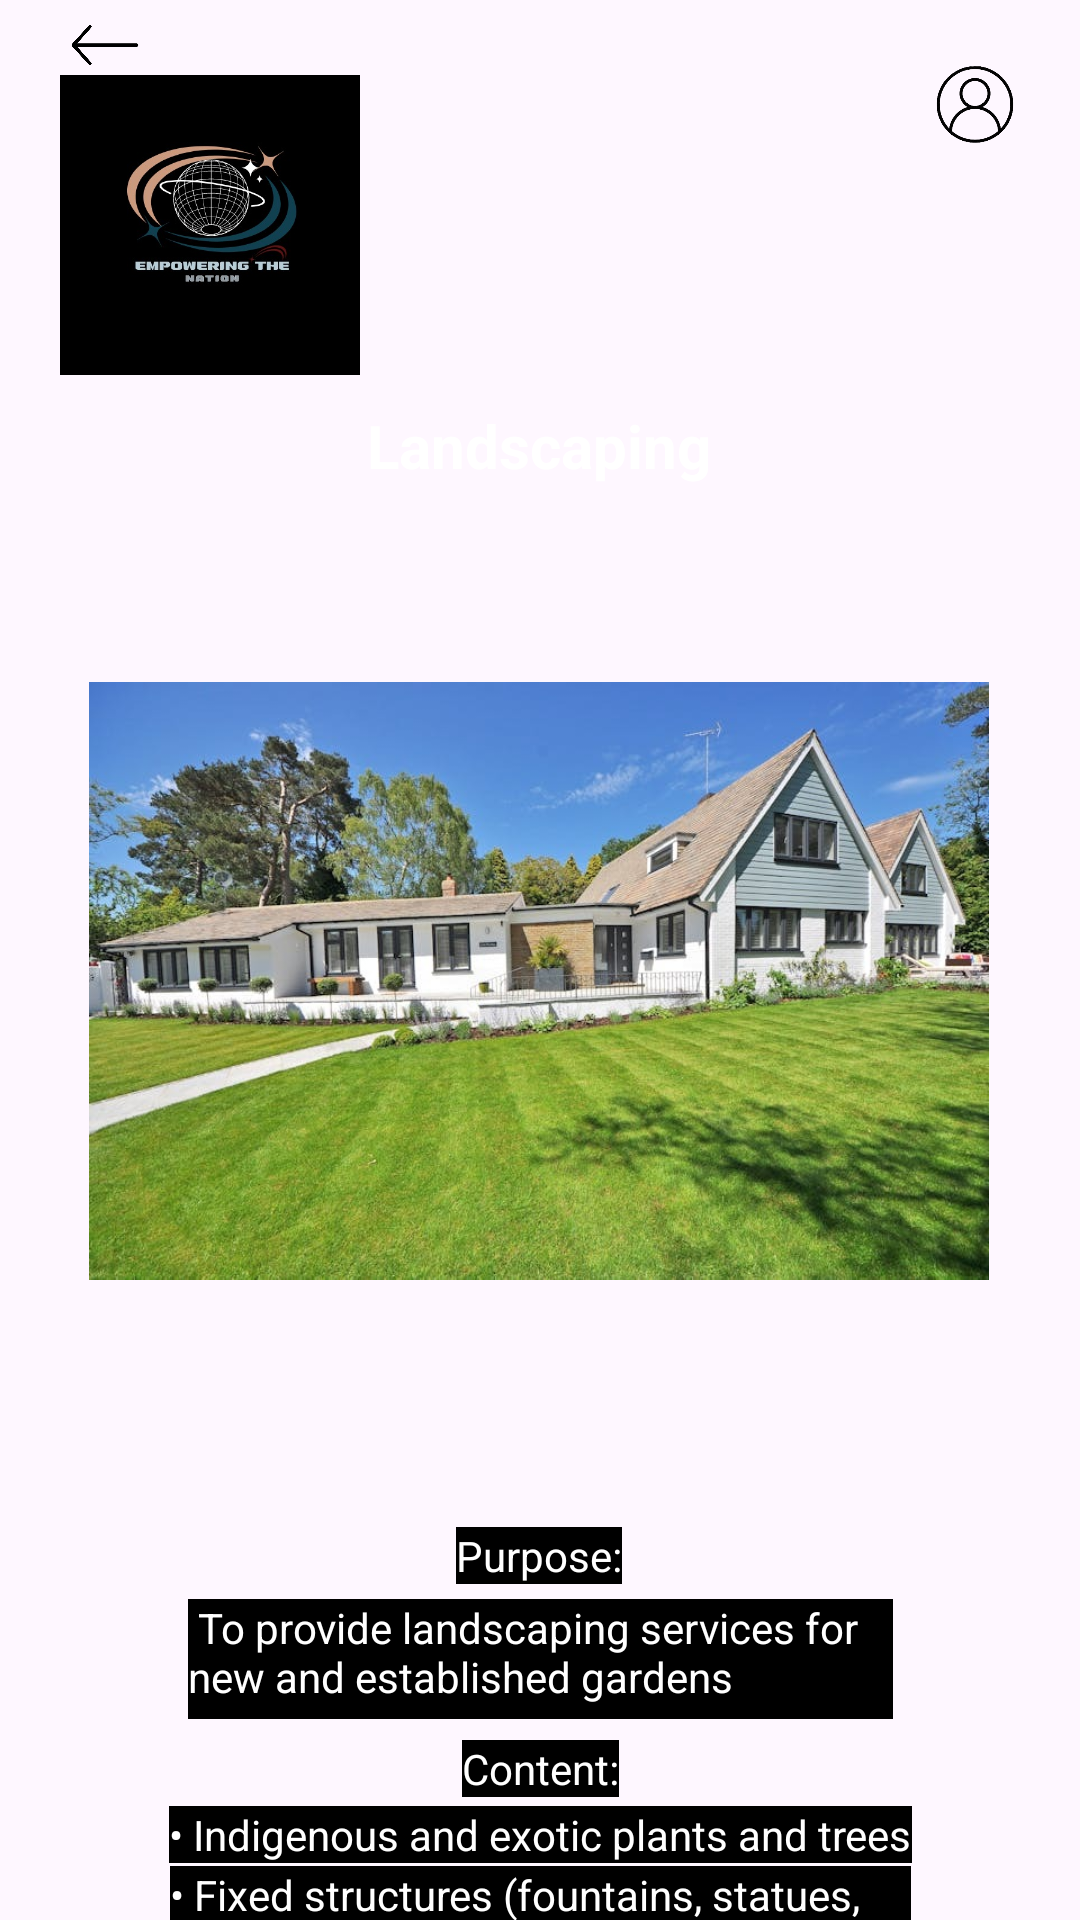

Produce the Android XML layout that renders to this screen, including the resource entries it uses.
<!-- AndroidManifest.xml: application theme Theme.EmpoweringTheNationMobileApplication -->
<!-- res/layout/activity_landscaping.xml -->
<?xml version="1.0" encoding="utf-8"?>
<androidx.constraintlayout.widget.ConstraintLayout xmlns:android="http://schemas.android.com/apk/res/android"
    xmlns:app="http://schemas.android.com/apk/res-auto"
    xmlns:tools="http://schemas.android.com/tools"
    android:layout_width="match_parent"
    android:layout_height="match_parent"
    tools:context=".Landscaping"
    android:background="@drawable/backgroundnew"
    >

    <ImageView
        android:id="@+id/imageViewLogoLandscaping"
        android:layout_width="100dp"
        android:layout_height="100dp"
        android:layout_marginStart="20dp"
        android:layout_marginTop="25dp"
        app:layout_constraintStart_toStartOf="parent"
        app:layout_constraintTop_toTopOf="parent"
        app:srcCompat="@drawable/logo" />

    <ImageView
        android:id="@+id/imageViewAccountLandscaping"
        android:layout_width="30dp"
        android:layout_height="30dp"
        android:layout_marginTop="20dp"
        android:layout_marginEnd="20dp"
        app:layout_constraintEnd_toEndOf="parent"
        app:layout_constraintTop_toTopOf="parent"
        app:srcCompat="@drawable/icon_removebg_preview" />

    <TextView
        android:id="@+id/textViewLandscaping2"
        android:layout_width="wrap_content"
        android:layout_height="wrap_content"
        android:layout_marginStart="165dp"
        android:layout_marginTop="135dp"
        android:layout_marginEnd="166dp"
        android:text="Landscaping"
        android:textColor="@color/white"
        android:textSize="20sp"
        android:textStyle="bold"
        app:layout_constraintEnd_toEndOf="parent"
        app:layout_constraintStart_toStartOf="parent"
        app:layout_constraintTop_toTopOf="parent" />

    <ImageView
        android:id="@+id/imageView3"
        android:layout_width="300dp"
        android:layout_height="250dp"
        android:layout_marginStart="55dp"
        android:layout_marginTop="40dp"
        android:layout_marginEnd="56dp"
        app:layout_constraintEnd_toEndOf="parent"
        app:layout_constraintStart_toStartOf="parent"
        app:layout_constraintTop_toBottomOf="@+id/textViewLandscaping2"
        app:srcCompat="@drawable/landscaping" />

    <TextView
        android:id="@+id/textViewFeesLandscaping1"
        android:layout_width="wrap_content"
        android:layout_height="wrap_content"
        android:layout_marginStart="188dp"
        android:layout_marginTop="7dp"
        android:layout_marginEnd="189dp"
        android:background="@color/black"
        android:text="Fees:"
        android:textColor="@color/white"
        app:layout_constraintEnd_toEndOf="parent"
        app:layout_constraintStart_toStartOf="parent"
        app:layout_constraintTop_toBottomOf="@+id/imageView3" />

    <TextView
        android:id="@+id/textViewFeesLandscaping2"
        android:layout_width="wrap_content"
        android:layout_height="wrap_content"
        android:layout_marginStart="185dp"
        android:layout_marginTop="5dp"
        android:layout_marginEnd="185dp"
        android:background="@color/black"
        android:text="R1500"
        android:textColor="@color/white"
        app:layout_constraintEnd_toEndOf="parent"
        app:layout_constraintStart_toStartOf="parent"
        app:layout_constraintTop_toBottomOf="@+id/textViewFeesLandscaping1" />

    <TextView
        android:id="@+id/textViewPurposeLandscaping1"
        android:layout_width="wrap_content"
        android:layout_height="wrap_content"
        android:layout_marginStart="177dp"
        android:layout_marginTop="7dp"
        android:layout_marginEnd="178dp"
        android:background="@color/black"
        android:text="Purpose:"
        android:textColor="@color/white"
        app:layout_constraintEnd_toEndOf="parent"
        app:layout_constraintStart_toStartOf="parent"
        app:layout_constraintTop_toBottomOf="@+id/textViewFeesLandscaping2" />

    <TextView
        android:id="@+id/textViewPurposeLandscaping2"
        android:layout_width="235dp"
        android:layout_height="40dp"
        android:layout_marginStart="88dp"
        android:layout_marginTop="5dp"
        android:layout_marginEnd="88dp"
        android:background="@color/black"
        android:text=" To provide landscaping services for new and established gardens"
        android:textColor="@color/white"
        app:layout_constraintEnd_toEndOf="parent"
        app:layout_constraintStart_toStartOf="parent"
        app:layout_constraintTop_toBottomOf="@+id/textViewPurposeLandscaping1" />

    <TextView
        android:id="@+id/textViewContentLandscaping1"
        android:layout_width="wrap_content"
        android:layout_height="wrap_content"
        android:layout_marginStart="179dp"
        android:layout_marginTop="7dp"
        android:layout_marginEnd="179dp"
        android:background="@color/black"
        android:text="Content:"
        android:textColor="@color/white"
        app:layout_constraintEnd_toEndOf="parent"
        app:layout_constraintStart_toStartOf="parent"
        app:layout_constraintTop_toBottomOf="@+id/textViewPurposeLandscaping2" />

    <TextView
        android:id="@+id/textViewContentLandscaping2"
        android:layout_width="wrap_content"
        android:layout_height="wrap_content"
        android:layout_marginStart="81dp"
        android:layout_marginTop="3dp"
        android:layout_marginEnd="81dp"
        android:background="@color/black"
        android:text="• Indigenous and exotic plants and trees"
        android:textColor="@color/white"
        app:layout_constraintEnd_toEndOf="parent"
        app:layout_constraintStart_toStartOf="parent"
        app:layout_constraintTop_toBottomOf="@+id/textViewContentLandscaping1" />

    <TextView
        android:id="@+id/textViewContentLandscaping3"
        android:layout_width="247dp"
        android:layout_height="33dp"
        android:layout_marginStart="82dp"
        android:layout_marginTop="1dp"
        android:layout_marginEnd="82dp"
        android:background="@color/black"
        android:text="• Fixed structures (fountains, statues, benches, tables, built-in braai)"
        android:textColor="@color/white"
        app:layout_constraintEnd_toEndOf="parent"
        app:layout_constraintStart_toStartOf="parent"
        app:layout_constraintTop_toBottomOf="@+id/textViewContentLandscaping2" />

    <TextView
        android:id="@+id/textViewContentLandscaping4"
        android:layout_width="wrap_content"
        android:layout_height="wrap_content"
        android:layout_marginStart="74dp"
        android:layout_marginTop="1dp"
        android:layout_marginEnd="75dp"
        android:background="@color/black"
        android:text="• Balancing of plants and trees in a garden"
        android:textColor="@color/white"
        app:layout_constraintEnd_toEndOf="parent"
        app:layout_constraintStart_toStartOf="parent"
        app:layout_constraintTop_toBottomOf="@+id/textViewContentLandscaping3" />

    <TextView
        android:id="@+id/textViewContentLandscaping5"
        android:layout_width="wrap_content"
        android:layout_height="wrap_content"
        android:layout_marginStart="80dp"
        android:layout_marginTop="1dp"
        android:layout_marginEnd="80dp"
        android:background="@color/black"
        android:text="• Aesthetics of plant shapes and colours"
        android:textColor="@color/white"
        app:layout_constraintEnd_toEndOf="parent"
        app:layout_constraintStart_toStartOf="parent"
        app:layout_constraintTop_toBottomOf="@+id/textViewContentLandscaping4" />

    <TextView
        android:id="@+id/textViewContentLandscaping6"
        android:layout_width="wrap_content"
        android:layout_height="wrap_content"
        android:layout_marginStart="158dp"
        android:layout_marginTop="1dp"
        android:layout_marginEnd="158dp"
        android:background="@color/black"
        android:text="• Garden layout"
        android:textColor="@color/white"
        app:layout_constraintEnd_toEndOf="parent"
        app:layout_constraintStart_toStartOf="parent"
        app:layout_constraintTop_toBottomOf="@+id/textViewContentLandscaping5" />

    <ImageView
        android:id="@+id/imageViewBackLandscaping"
        android:layout_width="30dp"
        android:layout_height="20dp"
        android:layout_marginStart="20dp"
        android:layout_marginTop="5dp"
        app:layout_constraintStart_toStartOf="parent"
        app:layout_constraintTop_toTopOf="parent"
        app:srcCompat="@drawable/back_removebg_preview" />
</androidx.constraintlayout.widget.ConstraintLayout>
<!-- resources referenced by this layout -->
<resources>
  <!-- drawable back_removebg_preview: png bitmap (drawable, 22065 bytes) -->
  <!-- drawable icon_removebg_preview: png bitmap (drawable, 30813 bytes) -->
  <!-- drawable landscaping: jpeg bitmap (drawable, 127234 bytes) -->
  <!-- drawable logo: jpg bitmap (drawable, 29985 bytes) -->
  <style name="Theme.EmpoweringTheNationMobileApplication" parent="Base.Theme.EmpoweringTheNationMobileApplication" />
  <style name="Base.Theme.EmpoweringTheNationMobileApplication" parent="Theme.Material3.DayNight.NoActionBar">
          
          
      </style>
  <!-- not gathered from this repository: default colours our renderer supplied (Android Studio template values) -->
  <color name="black">#FF000000</color>
  <color name="white">#FFFFFFFF</color>
</resources>
